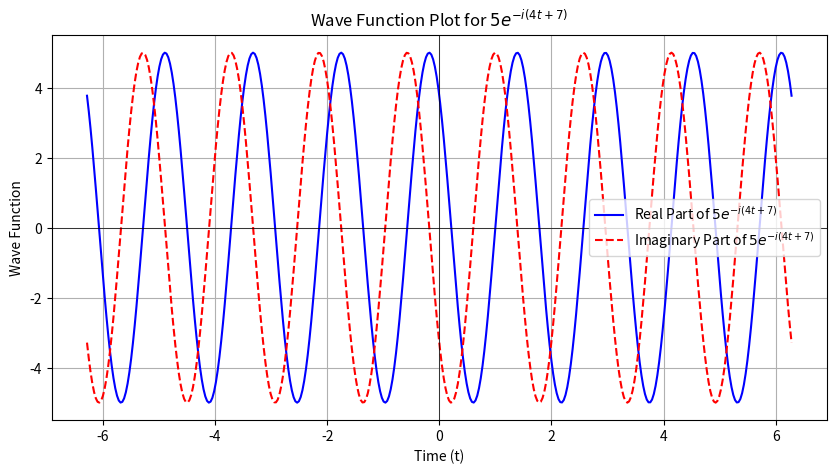
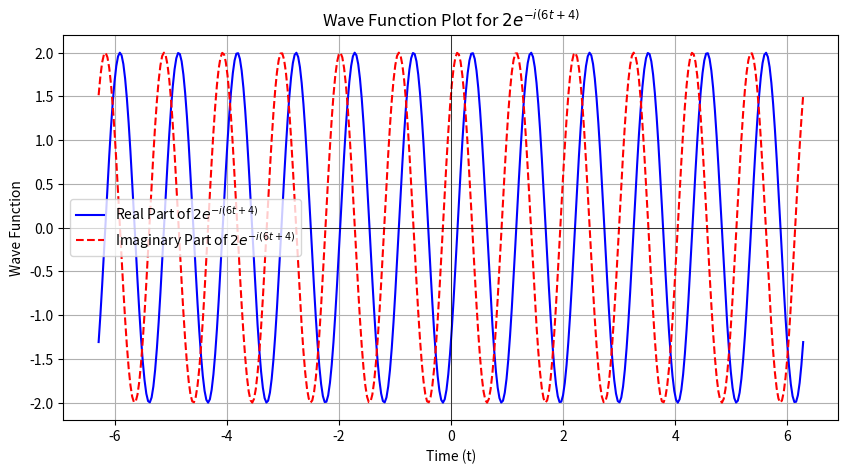
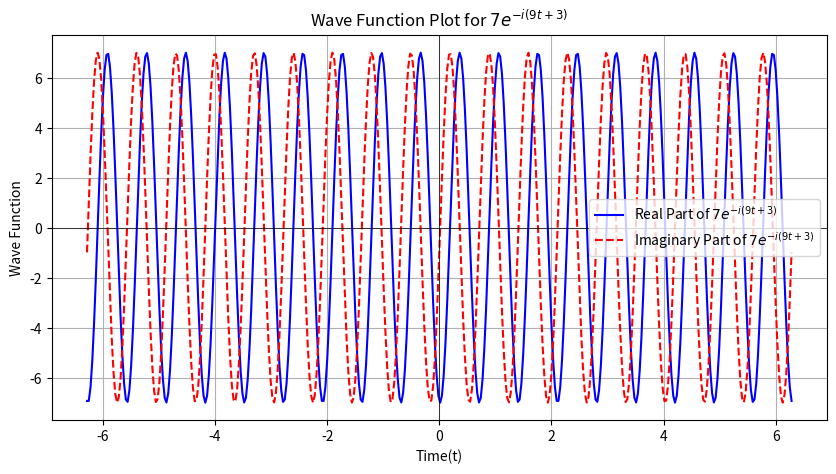
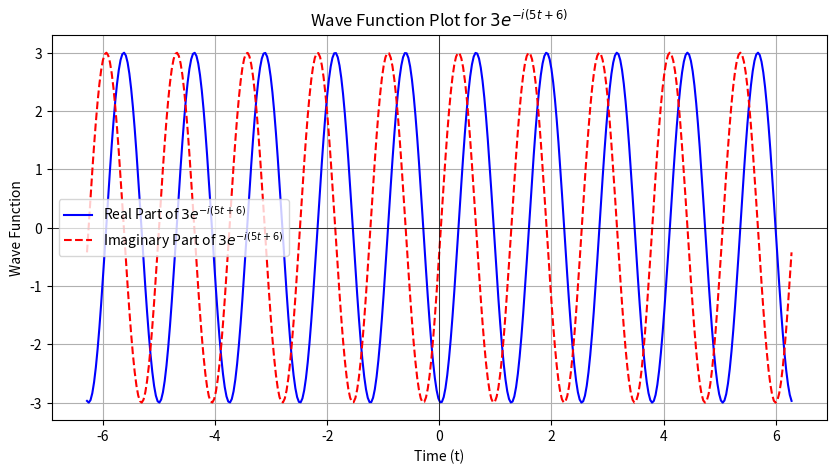
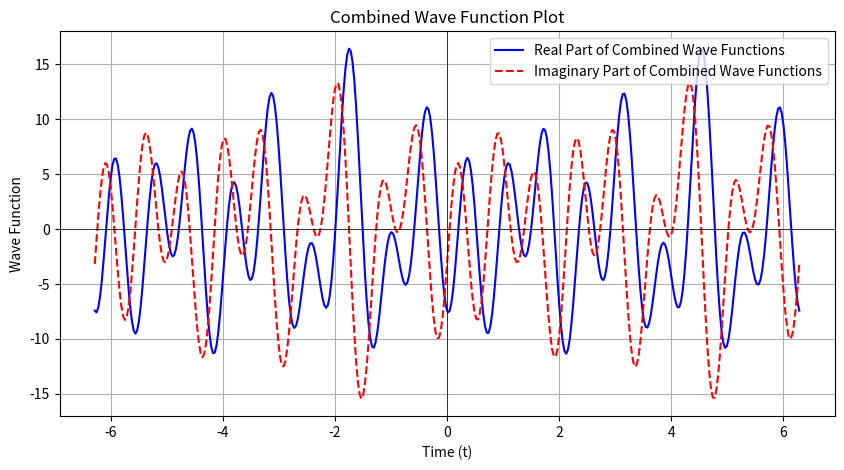

Here is the Python script that generated these plots, in order:
#!/usr/bin/env python3
# -*- coding: utf-8 -*-
"""
Created on Thu Jan 30 10:18:12 2025

@author: brennan
"""

import numpy as np 
import matplotlib.pyplot as plt 
"Below is the equations for each wave function in which I define what A, omega, and phi are for the function. The statements next to each function help to define what graph it goes to."
# Define the wave function
A1 = 5  # Amplitude for first wave function 
omega1 = 4 # Angular Frequency for first wave function 
phi1 = 7 # Phase Shift for first wave function 

A2 = 2 #amplitude for second wave function 
omega2 = 6 #angular frequency for second wave function 
phi2 = 4 #phase shift for second wave function 

A3 = 7 #amplitude for third wave function 
omega3 = 9 #angular frequency for second wave function 
phi3 = 3 #phase shift for second wave function 

A4 = 3 #amplitude for fourth wave function
omega4 = 5 #angular frequency for fourth wave function 
phi4 = 6 #phase shift for fourth wave function 
def wave_function (t, A, omega, phi):
    return A * np.exp(-1j * (omega * t + phi))
"The time range helps to define how big the function will be."
# Time Range
t = np.linspace(-2*np.pi, 2*np.pi, 400)
psi_t1 = wave_function(t, A1, omega1, phi1)
psi_t2 = wave_function(t, A2, omega2, phi2)
psi_t3 = wave_function(t, A3, omega3, phi3)
psi_t4 = wave_function(t, A4, omega4, phi3)
psi_t_combined = psi_t1 + psi_t2 + psi_t3 +psi_t4
"Below is a script that plots the real and imaginary parts of the function."
# Extract Real and Imaginary parts
real_part1 = np.real (psi_t1)
imag_part1 = np.imag (psi_t1)
real_part2 = np.real(psi_t2)
imag_part2 = np.imag(psi_t2)
real_part3 = np.real(psi_t3)
imag_part3 = np.imag(psi_t3)
real_part4 = np.real(psi_t4)
imag_part4 = np.imag(psi_t4)
real_part_combined = np.real(psi_t_combined)
imag_part_combined = np.imag(psi_t_combined)
"The 1-4 plot wave functions interact with the (Define wave function and time range) to plot each function individually."
# Plot first wave function 
plt.figure(figsize=(10, 5))
plt.plot(t, real_part1, label='Real Part of $5e^{-i(4t+7)}$', color='b')
plt.plot(t, imag_part1, label='Imaginary Part of $5e^{-i(4t+7)}$', color='r', linestyle='dashed')
plt.axhline(0, color='black', linewidth=0.5)
plt.axvline(0, color='black', linewidth=0.5)
plt.xlabel('Time (t)')
plt.ylabel('Wave Function')
plt.title('Wave Function Plot for $5e^{-i(4t+7)}$')
plt.legend()
plt.grid()
plt.show()

# Plot second wave function 
plt.figure(figsize=(10,5))
plt.plot (t, real_part2, label = 'Real Part of $2e^{-i(6t+4)}$', color='b')
plt.plot(t, imag_part2, label='Imaginary Part of $2e^{-i(6t+4)}$', color='r', linestyle = 'dashed')
plt.axhline(0, color= 'black', linewidth=0.5)
plt.axvline(0, color='black', linewidth=0.5)
plt.xlabel('Time (t)')
plt.ylabel('Wave Function')
plt.title('Wave Function Plot for $2e^{-i(6t+4)}$')
plt.legend()
plt.grid()
plt.show()

# Plot third wave function 
plt.figure(figsize = (10,5))
plt.plot(t, real_part3, label= 'Real Part of $7e^{-i(9t+3)}$', color= 'b')
plt.plot(t, imag_part3, label= 'Imaginary Part of $7e^{-i(9t+3)}$', color= 'r', linestyle= 'dashed')
plt.axhline(0, color='black', linewidth=0.5)
plt.axvline(0, color='black', linewidth=0.5)
plt.xlabel('Time(t)')
plt.ylabel('Wave Function')
plt.title('Wave Function Plot for $7e^{-i(9t+3)}$')
plt.legend()
plt.grid()
plt.show()

# Plot fourth wave function 
plt.figure(figsize= (10,5))
plt.plot(t, real_part4, label='Real Part of $3e^{-i(5t+6)}$', color='b')
plt.plot(t, imag_part4, label= 'Imaginary Part of $3e^{-i(5t+6)}$', color='r', linestyle= 'dashed')
plt.axhline(0, color= 'black', linewidth=0.5)
plt.axvline(0, color= 'black', linewidth=0.5)
plt.xlabel('Time (t)')
plt.ylabel('Wave Function')
plt.title('Wave Function Plot for $3e^{-i(5t+6)}$')
plt.legend()
plt.grid()
plt.show()
"The combined wave function script is the same as the previuos 4 except it just combines the 4 into one function. "
# Plot combined wave functions 
plt.figure(figsize = (10,5))
plt.plot(t, real_part_combined, label= 'Real Part of Combined Wave Functions', color = 'b')
plt.plot(t, imag_part_combined, label= 'Imaginary Part of Combined Wave Functions', color= 'r', linestyle= 'dashed')
plt.axhline(0, color='black', linewidth=0.5)
plt.axvline(0, color='black', linewidth=0.5)
plt.xlabel('Time (t)')
plt.ylabel('Wave Function')
plt.title('Combined Wave Function Plot')
plt.legend()
plt.grid()
plt.show()
